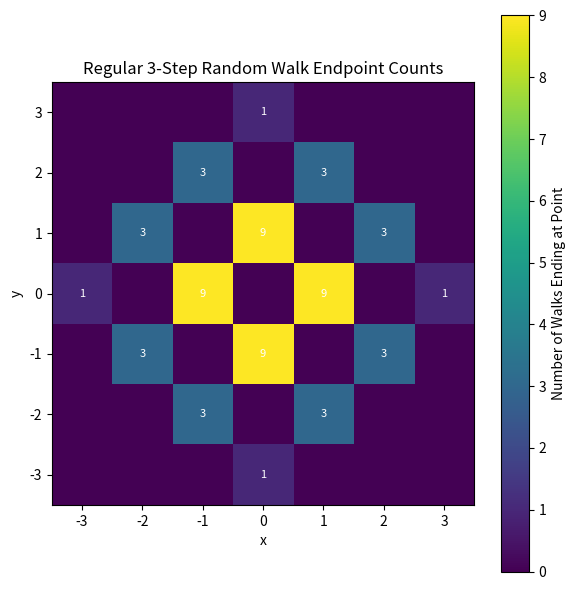
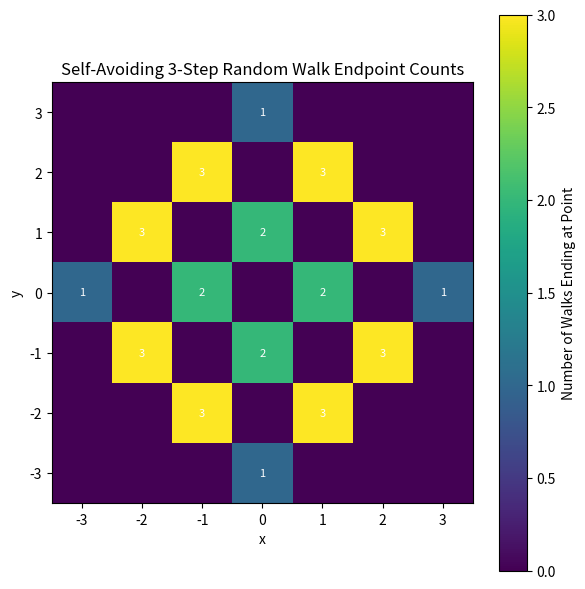

Source code (Python) for these figures, in order:
import numpy as np
import matplotlib.pyplot as plt
from itertools import product
from collections import defaultdict

# Directions for square lattice
directions = {
    'R': np.array([1, 0]),
    'L': np.array([-1, 0]),
    'U': np.array([0, 1]),
    'D': np.array([0, -1])
}

# All 3-step walks (4^3 = 64)
all_walks = list(product(directions.keys(), repeat=3))

# Count occurrences of endpoints
regular_counts = defaultdict(int)
self_avoiding_counts = defaultdict(int)

for walk in all_walks:
    pos = np.array([0, 0])
    visited = {tuple(pos)}
    self_avoiding = True

    for step in walk:
        pos = pos + directions[step]
        if tuple(pos) in visited:
            self_avoiding = False
        visited.add(tuple(pos))

    endpoint = tuple(pos)
    regular_counts[endpoint] += 1
    if self_avoiding:
        self_avoiding_counts[endpoint] += 1

# Convert to arrays for plotting
def plot_endpoint_counts(counts, title):
    # Determine bounds
    all_points = list(counts.keys())
    xs, ys = zip(*all_points)
    x_min, x_max = min(xs), max(xs)
    y_min, y_max = min(ys), max(ys)

    # Prepare grid
    grid_width = x_max - x_min + 1
    grid_height = y_max - y_min + 1
    grid = np.zeros((grid_height, grid_width))

    for (x, y), count in counts.items():
        grid[y_max - y, x - x_min] = count  # flip y for plotting

    # Plot
    plt.figure(figsize=(6, 6))
    plt.imshow(grid, cmap='viridis', interpolation='nearest')
    plt.colorbar(label='Number of Walks Ending at Point')
    plt.title(title)
    plt.xticks(ticks=np.arange(grid_width), labels=np.arange(x_min, x_max + 1))
    plt.yticks(ticks=np.arange(grid_height), labels=range(y_max, y_min - 1, -1))
    plt.xlabel("x")
    plt.ylabel("y")

    # Annotate counts
    for (x, y), count in counts.items():
        plt.text(x - x_min, y_max - y, str(count),
                 ha='center', va='center', color='white', fontsize=8)

    plt.grid(False)
    plt.tight_layout()
    plt.show()

# Plot regular and self-avoiding endpoint distributions
plot_endpoint_counts(regular_counts, "Regular 3-Step Random Walk Endpoint Counts")
plot_endpoint_counts(self_avoiding_counts, "Self-Avoiding 3-Step Random Walk Endpoint Counts")

